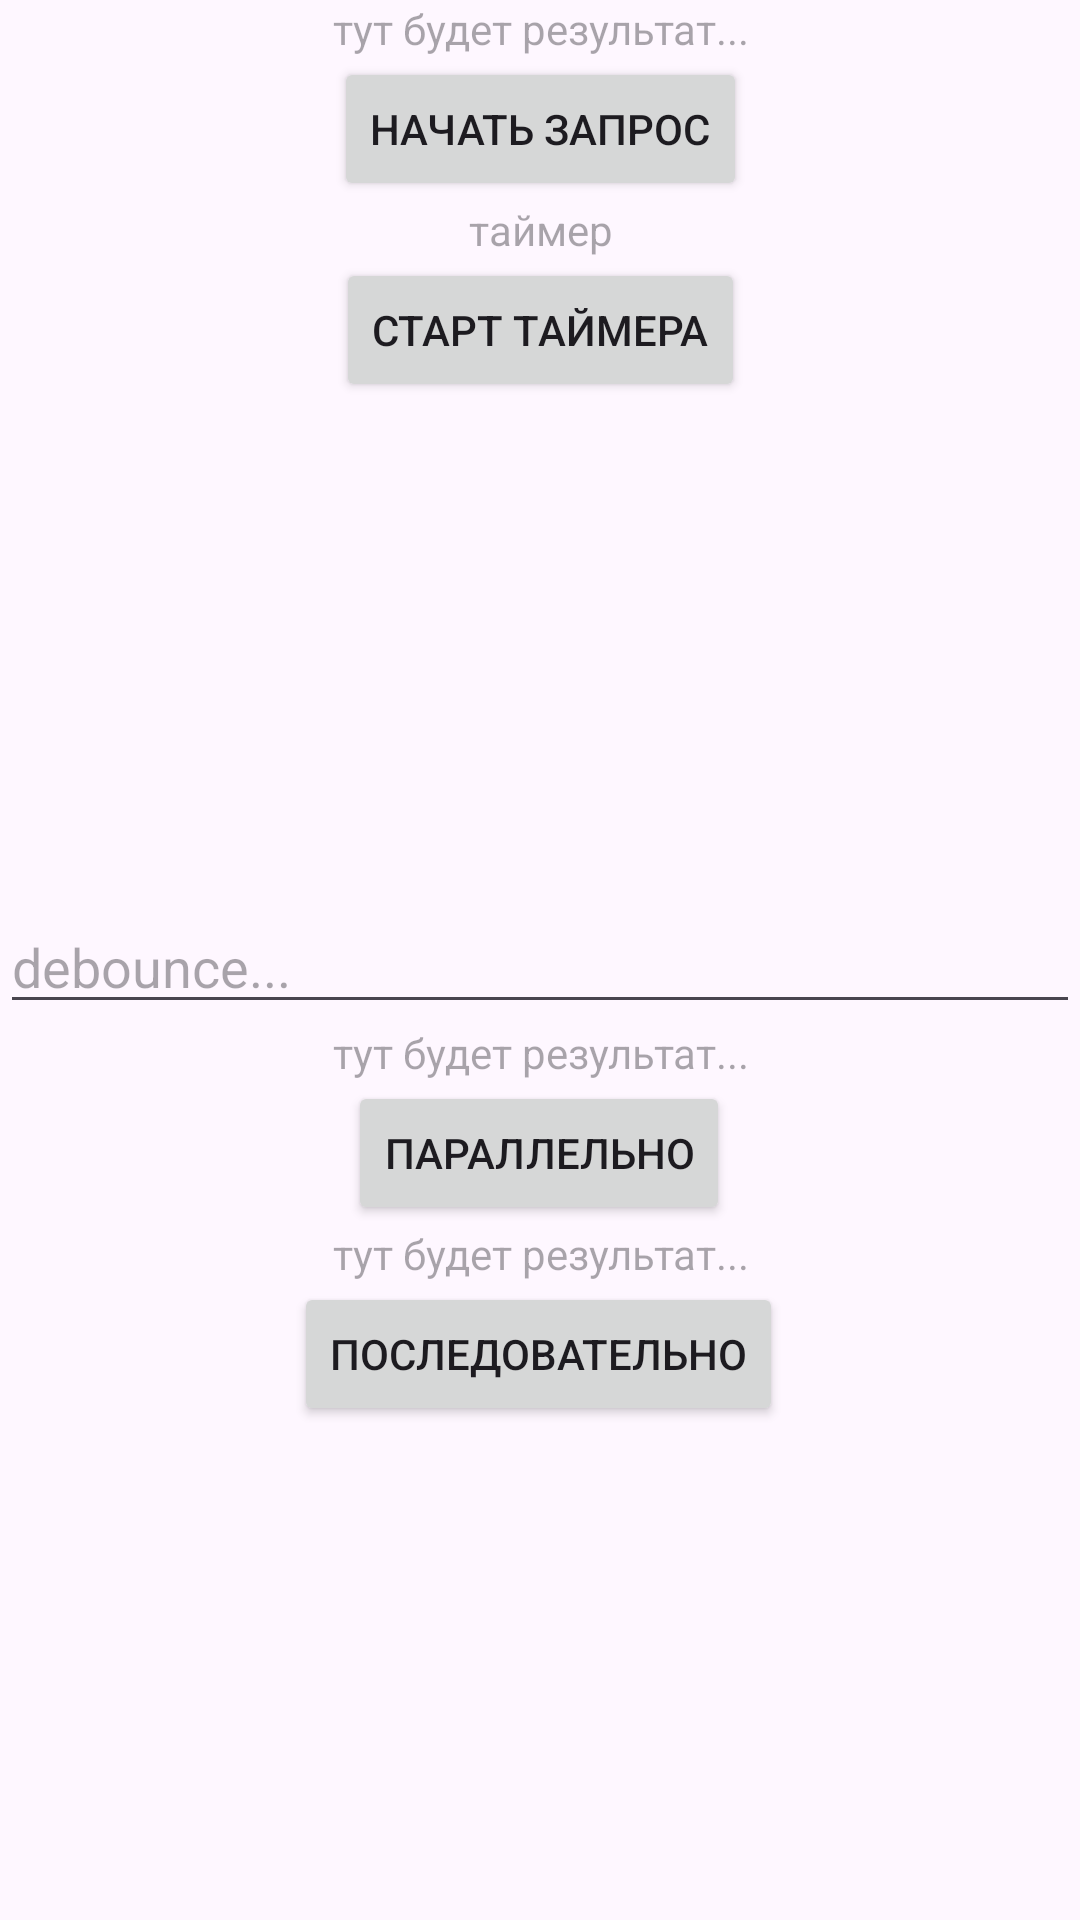

Produce the Android XML layout that renders to this screen, including the resource entries it uses.
<!-- AndroidManifest.xml: application theme Theme.TestHomeWork -->
<!-- res/layout/activity_main.xml -->
<?xml version="1.0" encoding="utf-8"?>
<ScrollView xmlns:android="http://schemas.android.com/apk/res/android"
    xmlns:app="http://schemas.android.com/apk/res-auto"
    xmlns:tools="http://schemas.android.com/tools"
    android:layout_width="match_parent"
    android:layout_height="match_parent"
    android:fillViewport="true">

    <androidx.constraintlayout.widget.ConstraintLayout
        android:id="@+id/main"
        android:layout_width="match_parent"
        android:layout_height="wrap_content"
        tools:context=".MainActivity">

        <TextView
            android:id="@+id/tv1"
            android:layout_width="match_parent"
            android:layout_height="wrap_content"
            android:hint="тут будет результат..."
            android:textAlignment="center"
            app:layout_constraintEnd_toEndOf="parent"
            app:layout_constraintStart_toStartOf="parent"
            app:layout_constraintTop_toTopOf="parent" />

        <TextView
            android:id="@+id/tv_paral"
            android:layout_width="match_parent"
            android:layout_height="wrap_content"
            android:hint="тут будет результат..."
            android:textAlignment="center"
            app:layout_constraintEnd_toEndOf="parent"
            app:layout_constraintHorizontal_bias="1.0"
            app:layout_constraintStart_toStartOf="parent"
            app:layout_constraintTop_toBottomOf="@+id/ed_1" />

        <TextView
            android:id="@+id/tv_query"
            android:layout_width="match_parent"
            android:layout_height="wrap_content"
            android:hint="тут будет результат..."
            android:textAlignment="center"
            app:layout_constraintEnd_toEndOf="parent"
            app:layout_constraintHorizontal_bias="0.0"
            app:layout_constraintStart_toStartOf="parent"
            app:layout_constraintTop_toBottomOf="@+id/bt_paral" />

        <Button
            android:id="@+id/bt_go"
            android:layout_width="wrap_content"
            android:layout_height="wrap_content"
            android:text="Начать запрос"
            app:layout_constraintEnd_toEndOf="parent"
            app:layout_constraintStart_toStartOf="parent"
            app:layout_constraintTop_toBottomOf="@+id/tv1" />

        <Button
            android:id="@+id/bt_paral"
            android:layout_width="wrap_content"
            android:layout_height="wrap_content"
            android:text="Параллельно"
            app:layout_constraintEnd_toEndOf="parent"
            app:layout_constraintHorizontal_bias="0.498"
            app:layout_constraintStart_toStartOf="parent"
            app:layout_constraintTop_toBottomOf="@+id/tv_paral" />

        <Button
            android:id="@+id/bt_query"
            android:layout_width="wrap_content"
            android:layout_height="wrap_content"
            android:text="Последовательно"
            app:layout_constraintEnd_toEndOf="parent"
            app:layout_constraintHorizontal_bias="0.498"
            app:layout_constraintStart_toStartOf="parent"
            app:layout_constraintTop_toBottomOf="@+id/tv_query" />

        <TextView
            android:id="@+id/tv_timer"
            android:layout_width="match_parent"
            android:layout_height="wrap_content"
            android:hint="таймер"
            android:textAlignment="center"
            app:layout_constraintEnd_toEndOf="parent"
            app:layout_constraintHorizontal_bias="0.0"
            app:layout_constraintStart_toStartOf="parent"
            app:layout_constraintTop_toBottomOf="@+id/bt_go" />

        <Button
            android:id="@+id/bt_go2"
            android:layout_width="wrap_content"
            android:layout_height="wrap_content"
            android:text="Старт таймера"
            app:layout_constraintEnd_toEndOf="parent"
            app:layout_constraintHorizontal_bias="0.501"
            app:layout_constraintStart_toStartOf="parent"
            app:layout_constraintTop_toBottomOf="@+id/tv_timer" />

        <androidx.recyclerview.widget.RecyclerView
            android:id="@+id/recyclerView"
            android:layout_width="match_parent"
            android:layout_height="150dp"
            android:layout_marginTop="16dp"
            app:layout_constraintEnd_toEndOf="parent"
            app:layout_constraintStart_toStartOf="parent"
            app:layout_constraintTop_toBottomOf="@+id/bt_go2" />

        <EditText
            android:id="@+id/ed_1"
            android:layout_width="match_parent"
            android:layout_height="wrap_content"
            android:ems="10"
            android:hint="debounce..."
            android:inputType="text"
            app:layout_constraintEnd_toEndOf="parent"
            app:layout_constraintStart_toStartOf="parent"
            app:layout_constraintTop_toBottomOf="@+id/recyclerView" />

    </androidx.constraintlayout.widget.ConstraintLayout>

</ScrollView>
<!-- resources referenced by this layout -->
<resources>
  <style name="Theme.TestHomeWork" parent="Base.Theme.TestHomeWork" />
  <style name="Base.Theme.TestHomeWork" parent="Theme.Material3.Light.NoActionBar">
          
          
      </style>
</resources>
